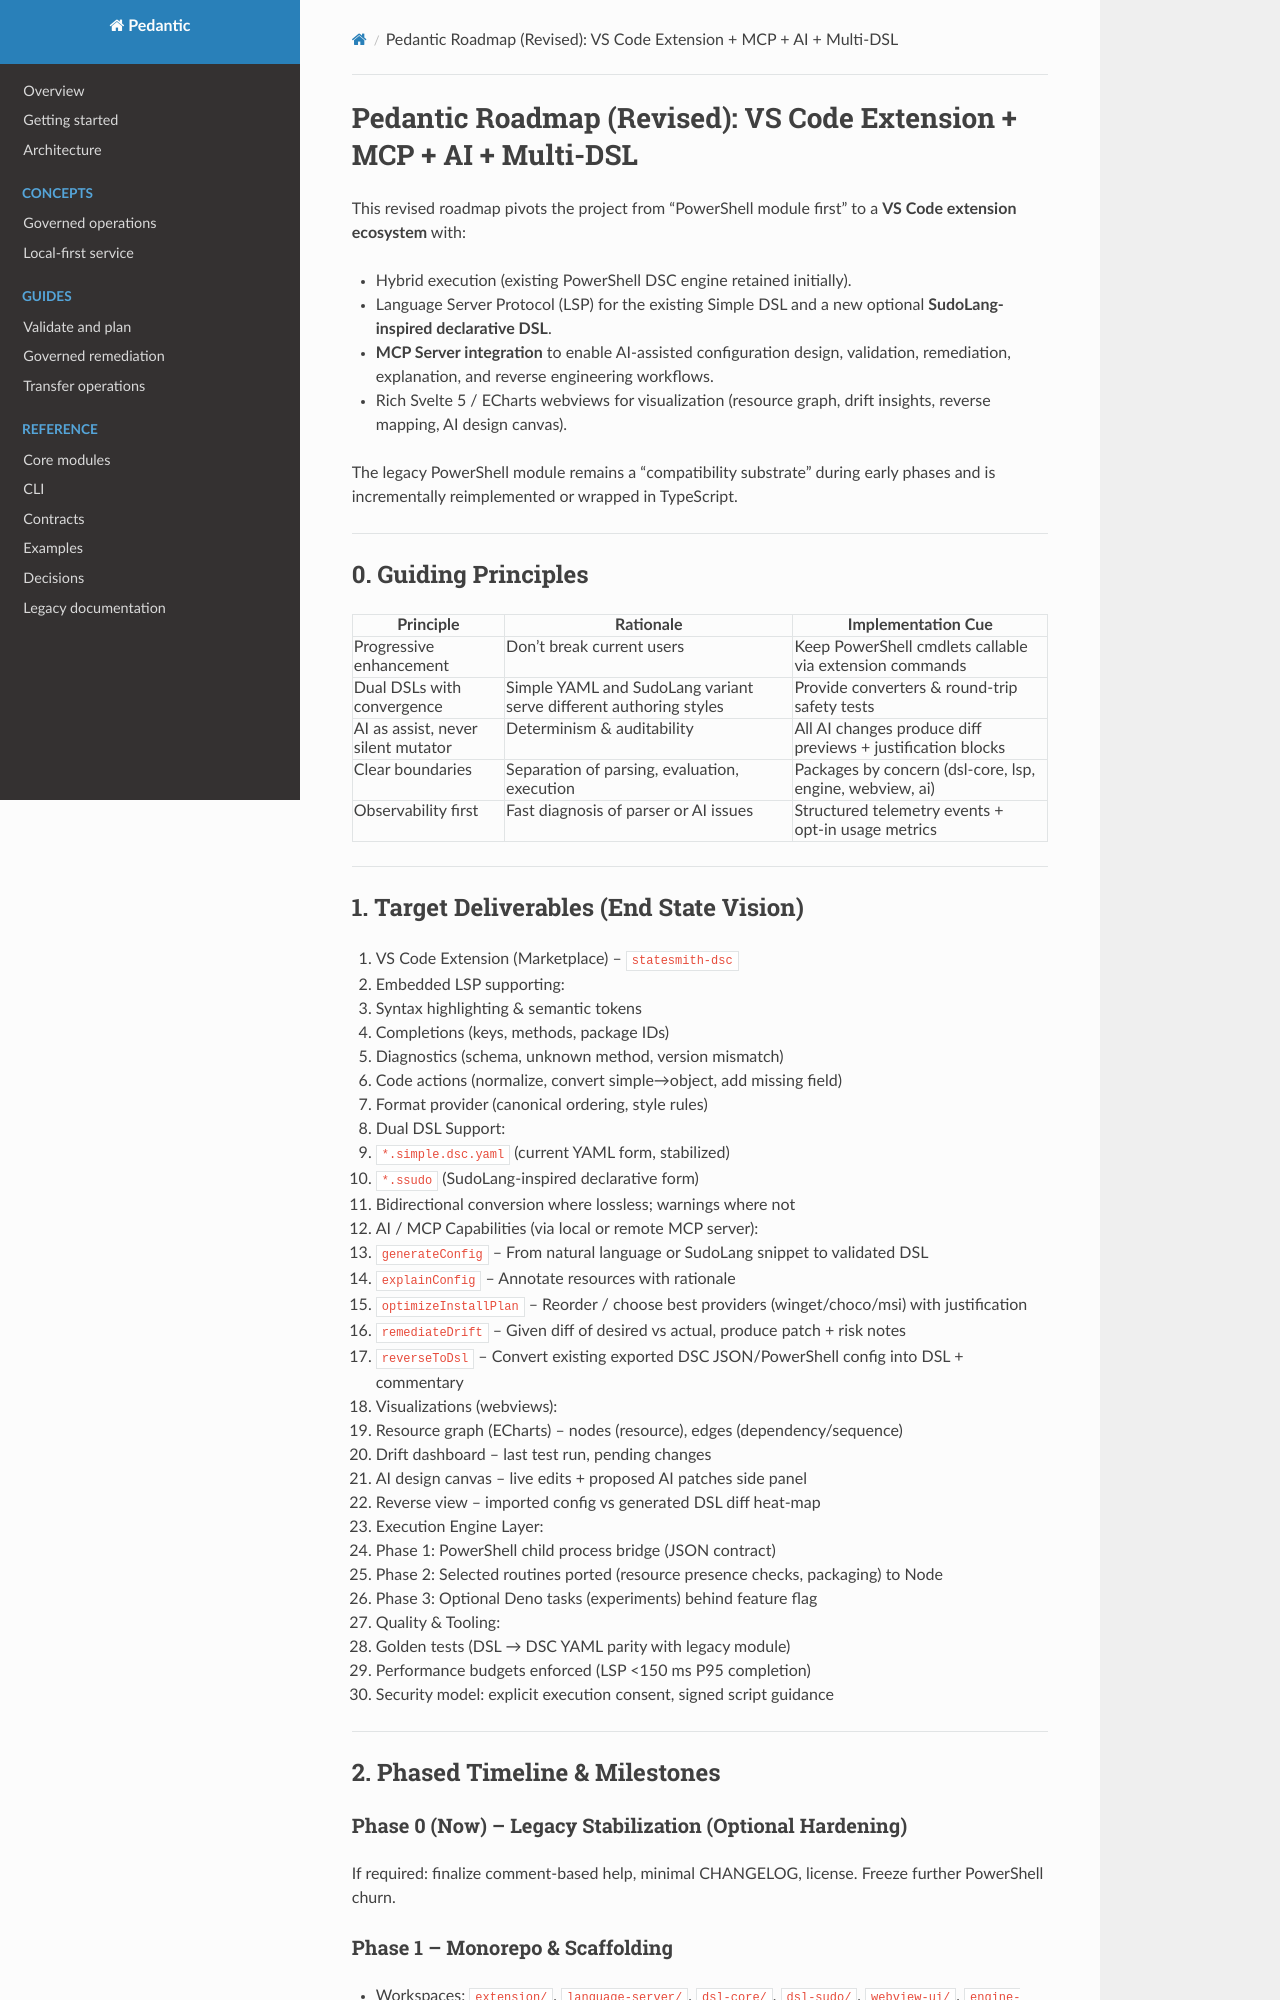

repository: plures/pedantic · page: ROADMAP/index.html · generator: mkdocs

# Pedantic Roadmap (Revised): VS Code Extension + MCP + AI + Multi-DSL

This revised roadmap pivots the project from “PowerShell module first” to a **VS Code extension ecosystem** with:

* Hybrid execution (existing PowerShell DSC engine retained initially).
* Language Server Protocol (LSP) for the existing Simple DSL and a new optional **SudoLang-inspired declarative DSL**.
* **MCP Server integration** to enable AI‑assisted configuration design, validation, remediation, explanation, and reverse engineering workflows.
* Rich Svelte 5 / ECharts webviews for visualization (resource graph, drift insights, reverse mapping, AI design canvas).

The legacy PowerShell module remains a “compatibility substrate” during early phases and is incrementally reimplemented or wrapped in TypeScript.

---
## 0. Guiding Principles

| Principle | Rationale | Implementation Cue |
|-----------|-----------|---------------------|
| Progressive enhancement | Don’t break current users | Keep PowerShell cmdlets callable via extension commands |
| Dual DSLs with convergence | Simple YAML and SudoLang variant serve different authoring styles | Provide converters & round‑trip safety tests |
| AI as assist, never silent mutator | Determinism & auditability | All AI changes produce diff previews + justification blocks |
| Clear boundaries | Separation of parsing, evaluation, execution | Packages by concern (dsl-core, lsp, engine, webview, ai) |
| Observability first | Fast diagnosis of parser or AI issues | Structured telemetry events + opt‑in usage metrics |

---
## 1. Target Deliverables (End State Vision)

1. VS Code Extension (Marketplace) – `statesmith-dsc`
2. Embedded LSP supporting:
   * Syntax highlighting & semantic tokens
   * Completions (keys, methods, package IDs)
   * Diagnostics (schema, unknown method, version mismatch)
   * Code actions (normalize, convert simple→object, add missing field)
   * Format provider (canonical ordering, style rules)
3. Dual DSL Support:
   * `*.simple.dsc.yaml` (current YAML form, stabilized)
   * `*.ssudo` (SudoLang-inspired declarative form)
   * Bidirectional conversion where lossless; warnings where not
4. AI / MCP Capabilities (via local or remote MCP server):
   * `generateConfig` – From natural language or SudoLang snippet to validated DSL
   * `explainConfig` – Annotate resources with rationale
   * `optimizeInstallPlan` – Reorder / choose best providers (winget/choco/msi) with justification
   * `remediateDrift` – Given diff of desired vs actual, produce patch + risk notes
   * `reverseToDsl` – Convert existing exported DSC JSON/PowerShell config into DSL + commentary
5. Visualizations (webviews):
   * Resource graph (ECharts) – nodes (resource), edges (dependency/sequence)
   * Drift dashboard – last test run, pending changes
   * AI design canvas – live edits + proposed AI patches side panel
   * Reverse view – imported config vs generated DSL diff heat-map
6. Execution Engine Layer:
   * Phase 1: PowerShell child process bridge (JSON contract)
   * Phase 2: Selected routines ported (resource presence checks, packaging) to Node
   * Phase 3: Optional Deno tasks (experiments) behind feature flag
7. Quality & Tooling:
   * Golden tests (DSL → DSC YAML parity with legacy module)
   * Performance budgets enforced (LSP <150 ms P95 completion)
   * Security model: explicit execution consent, signed script guidance

---
## 2. Phased Timeline & Milestones
